The GitHub repository VyetAnh/DATN_bellpepper contains a labelled image folder "dataset_cnn" with 3 categories: dry, healthy, wet. Examples follow, each with its label.

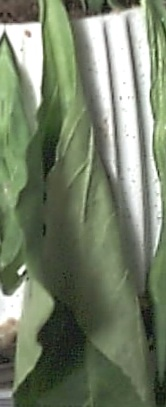
Label: wet

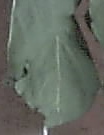
Label: dry

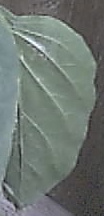
Label: healthy

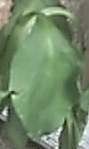
Label: wet

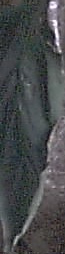
Label: healthy

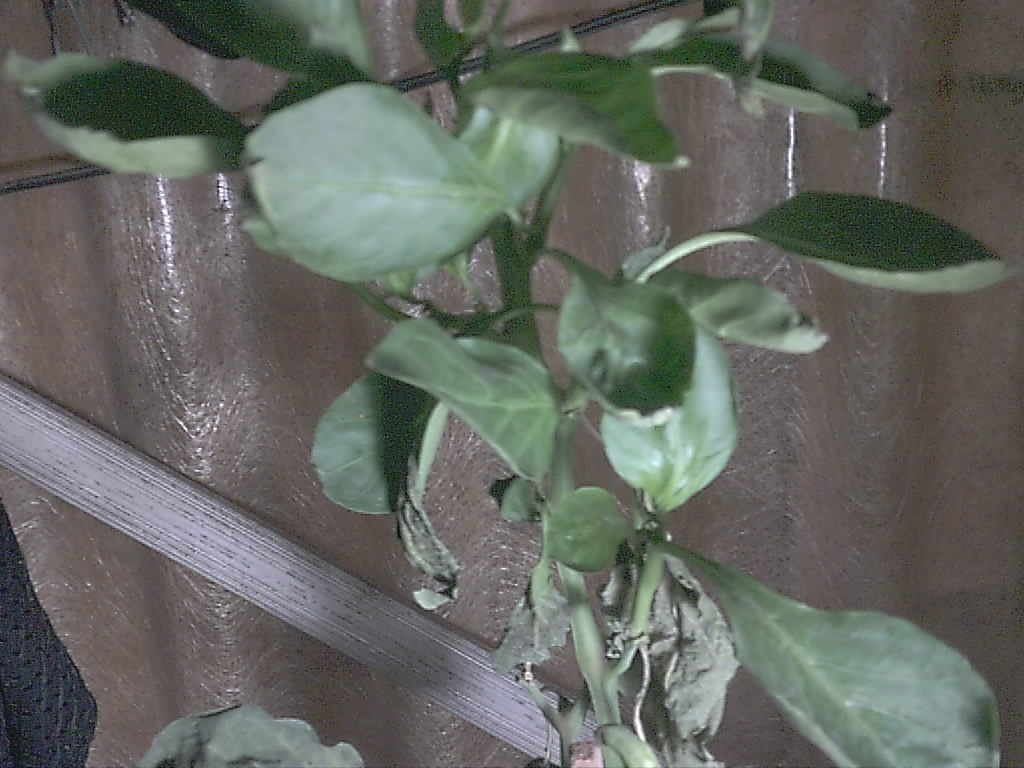
Label: dry
